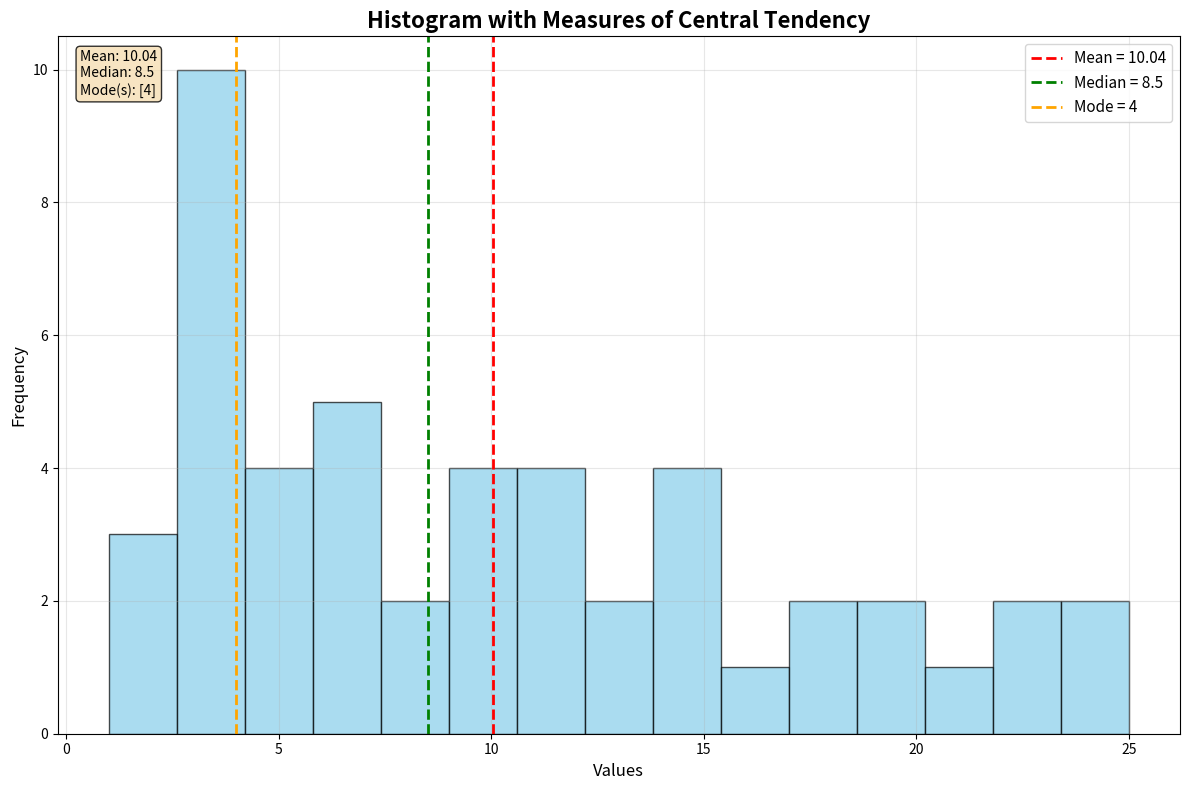
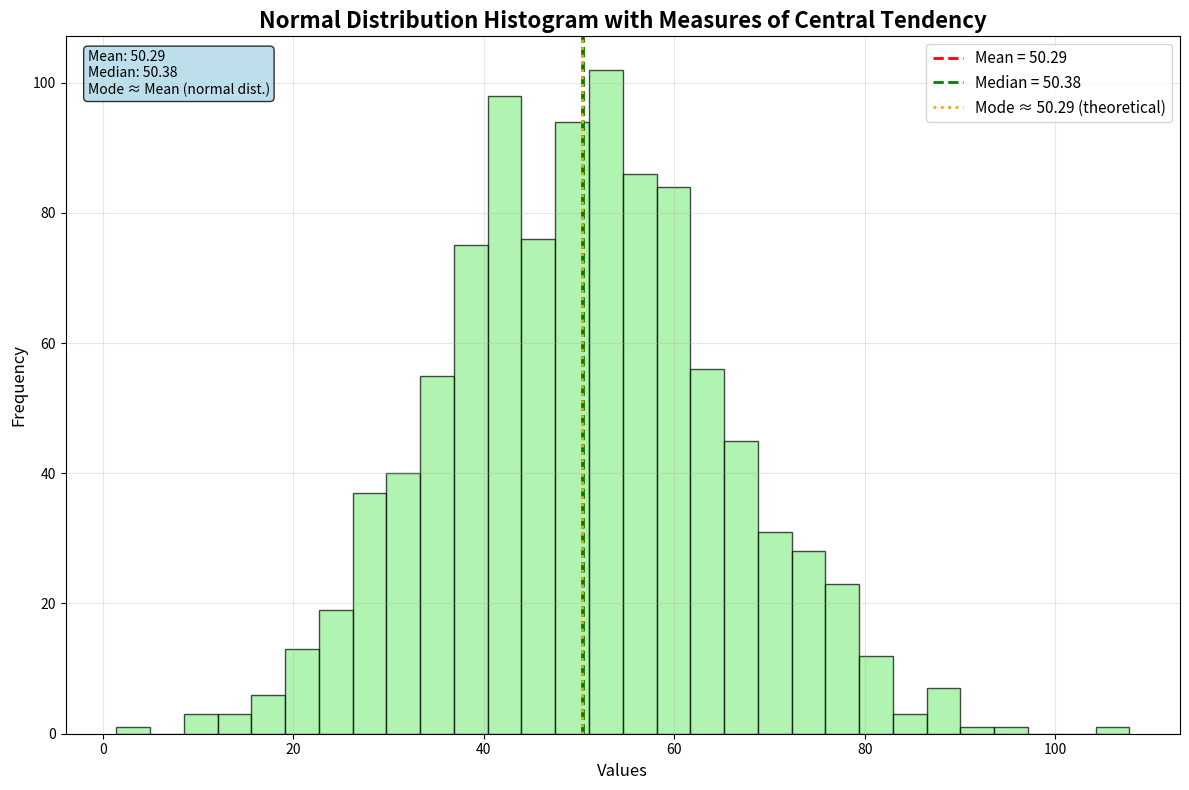
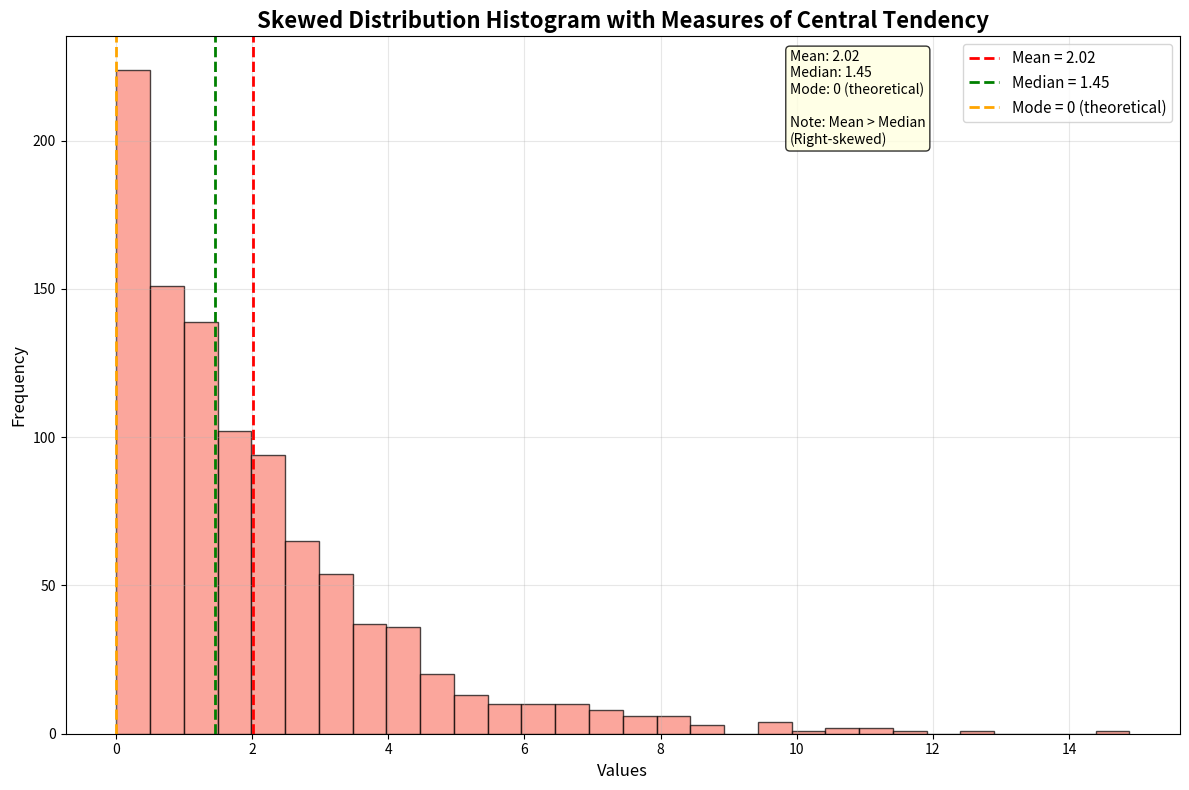

Write Python code to recreate these figures, in order.
import matplotlib.pyplot as plt
import numpy as np
import statistics
from collections import Counter

# Sample dataset
data = [1, 2, 2, 3, 3, 3, 4, 4, 4, 4, 5, 5, 5, 6, 6, 7, 8, 9, 10,
        11, 12, 13, 14, 15, 16, 17, 18, 19, 20, 21, 22, 23, 24, 25,
        3, 4, 4, 5, 6, 7, 8, 9, 10, 11, 12, 13, 14, 15]

# Calculate measures of central tendency
mean_value = statistics.mean(data)
median_value = statistics.median(data)

# Calculate mode(s)
def find_mode(data):
    """Find mode(s) in the dataset"""
    frequency = Counter(data)
    max_freq = max(frequency.values())
    modes = [key for key, freq in frequency.items() if freq == max_freq]
    return modes

modes = find_mode(data)
mode_value = modes[0] if len(modes) == 1 else modes  # Use first mode for plotting

print(f"Dataset: {sorted(data)}")
print(f"Mean: {mean_value:.2f}")
print(f"Median: {median_value}")
print(f"Mode(s): {modes}")

# Create the histogram
plt.figure(figsize=(12, 8))

# Plot histogram
n, bins, patches = plt.hist(data, bins=15, alpha=0.7, color='skyblue',
                           edgecolor='black', density=False)

# Add vertical lines for mean, median, and mode
plt.axvline(mean_value, color='red', linestyle='--', linewidth=2,
           label=f'Mean = {mean_value:.2f}')
plt.axvline(median_value, color='green', linestyle='--', linewidth=2,
           label=f'Median = {median_value}')

# If there's a single mode, plot it
if isinstance(mode_value, (int, float)):
    plt.axvline(mode_value, color='orange', linestyle='--', linewidth=2,
               label=f'Mode = {mode_value}')
else:
    # If multiple modes, plot all of them
    for i, mode in enumerate(modes):
        plt.axvline(mode, color='orange', linestyle='--', linewidth=2,
                   label=f'Mode {i+1} = {mode}' if i == 0 else f'Mode {i+1} = {mode}')

# Customize the plot
plt.title('Histogram with Measures of Central Tendency', fontsize=16, fontweight='bold')
plt.xlabel('Values', fontsize=12)
plt.ylabel('Frequency', fontsize=12)
plt.legend(fontsize=11)
plt.grid(True, alpha=0.3)

# Add text box with statistics
stats_text = f'Mean: {mean_value:.2f}\nMedian: {median_value}\nMode(s): {modes}'
plt.text(0.02, 0.98, stats_text, transform=plt.gca().transAxes,
         fontsize=10, verticalalignment='top',
         bbox=dict(boxstyle='round', facecolor='wheat', alpha=0.8))

# Show the plot
plt.tight_layout()
plt.show()

# Create a second plot with a normal distribution for comparison
print("\n" + "="*50)
print("Creating a second histogram with normal distribution")
print("="*50)

# Generate normal distribution data
np.random.seed(42)
normal_data = np.random.normal(50, 15, 1000)

# Calculate measures for normal data
normal_mean = statistics.mean(normal_data)
normal_median = statistics.median(normal_data)
normal_modes = find_mode([round(x) for x in normal_data])  # Round for mode calculation

print(f"Normal distribution data (n=1000)")
print(f"Mean: {normal_mean:.2f}")
print(f"Median: {normal_median:.2f}")
print(f"Mode(s) of rounded data: {normal_modes[:5]}...")  # Show first 5 modes

# Create second histogram
plt.figure(figsize=(12, 8))

# Plot histogram for normal data
n2, bins2, patches2 = plt.hist(normal_data, bins=30, alpha=0.7, color='lightgreen',
                              edgecolor='black', density=False)

# Add vertical lines
plt.axvline(normal_mean, color='red', linestyle='--', linewidth=2,
           label=f'Mean = {normal_mean:.2f}')
plt.axvline(normal_median, color='green', linestyle='--', linewidth=2,
           label=f'Median = {normal_median:.2f}')

# For normal distribution, mean ≈ median ≈ mode, so we'll show the theoretical mode
plt.axvline(normal_mean, color='orange', linestyle=':', linewidth=2,
           label=f'Mode ≈ {normal_mean:.2f} (theoretical)')

# Customize the plot
plt.title('Normal Distribution Histogram with Measures of Central Tendency',
          fontsize=16, fontweight='bold')
plt.xlabel('Values', fontsize=12)
plt.ylabel('Frequency', fontsize=12)
plt.legend(fontsize=11)
plt.grid(True, alpha=0.3)

# Add text box with statistics
normal_stats_text = f'Mean: {normal_mean:.2f}\nMedian: {normal_median:.2f}\nMode ≈ Mean (normal dist.)'
plt.text(0.02, 0.98, normal_stats_text, transform=plt.gca().transAxes,
         fontsize=10, verticalalignment='top',
         bbox=dict(boxstyle='round', facecolor='lightblue', alpha=0.8))

plt.tight_layout()
plt.show()

# Create a third plot showing skewed distribution
print("\n" + "="*50)
print("Creating a third histogram with skewed distribution")
print("="*50)

# Generate skewed data
skewed_data = np.random.exponential(2, 1000)

# Calculate measures for skewed data
skewed_mean = statistics.mean(skewed_data)
skewed_median = statistics.median(skewed_data)
skewed_modes = find_mode([round(x, 1) for x in skewed_data])

print(f"Skewed distribution data (n=1000)")
print(f"Mean: {skewed_mean:.2f}")
print(f"Median: {skewed_median:.2f}")
print(f"Mode(s) of rounded data: {skewed_modes[:5]}...")

# Create third histogram
plt.figure(figsize=(12, 8))

# Plot histogram for skewed data
n3, bins3, patches3 = plt.hist(skewed_data, bins=30, alpha=0.7, color='salmon',
                              edgecolor='black', density=False)

# Add vertical lines
plt.axvline(skewed_mean, color='red', linestyle='--', linewidth=2,
           label=f'Mean = {skewed_mean:.2f}')
plt.axvline(skewed_median, color='green', linestyle='--', linewidth=2,
           label=f'Median = {skewed_median:.2f}')

# For exponential distribution, mode is at 0 (theoretical)
plt.axvline(0, color='orange', linestyle='--', linewidth=2,
           label='Mode = 0 (theoretical)')

# Customize the plot
plt.title('Skewed Distribution Histogram with Measures of Central Tendency',
          fontsize=16, fontweight='bold')
plt.xlabel('Values', fontsize=12)
plt.ylabel('Frequency', fontsize=12)
plt.legend(fontsize=11)
plt.grid(True, alpha=0.3)

# Add text box with statistics
skewed_stats_text = f'Mean: {skewed_mean:.2f}\nMedian: {skewed_median:.2f}\nMode: 0 (theoretical)\n\nNote: Mean > Median\n(Right-skewed)'
plt.text(0.65, 0.98, skewed_stats_text, transform=plt.gca().transAxes,
         fontsize=10, verticalalignment='top',
         bbox=dict(boxstyle='round', facecolor='lightyellow', alpha=0.8))

plt.tight_layout()
plt.show()

print("\n" + "="*60)
print("Summary of Central Tendency Measures:")
print("="*60)
print("1. MEAN: Average of all values")
print("   - Affected by outliers")
print("   - Best for symmetric distributions")

print("\n2. MEDIAN: Middle value when data is sorted")
print("   - Not affected by outliers")
print("   - Best for skewed distributions")

print("\n3. MODE: Most frequently occurring value(s)")
print("   - Can have multiple modes")
print("   - Best for categorical data")
print("   - May not exist for continuous data")

print("\nIn the plots above:")
print("- Red line: Mean")
print("- Green line: Median")
print("- Orange line: Mode")